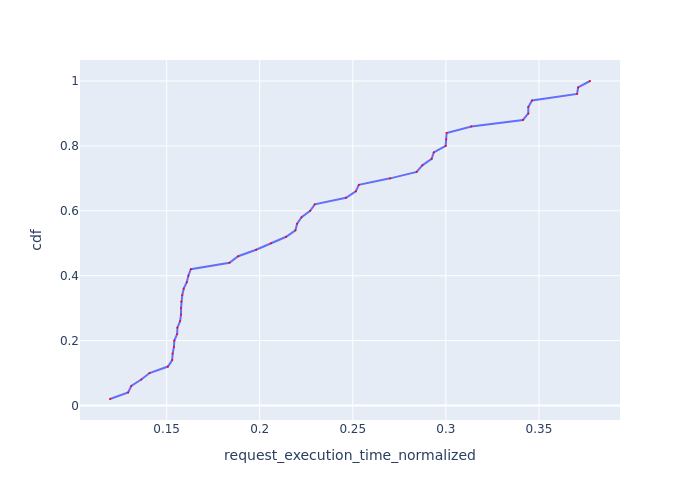

Source data for this figure (header and first rows):
Request Id, request_execution_time_normalized, cdf
0_18, 0.1196, 0.02
0_11, 0.1293, 0.04
0_25, 0.131, 0.06
0_0, 0.1364, 0.08
0_2, 0.1408, 0.1
0_7, 0.1507, 0.12
0_33, 0.153, 0.14
0_27, 0.1532, 0.16
0_14, 0.1539, 0.18
0_34, 0.1541, 0.2
0_6, 0.1557, 0.22
0_35, 0.1558, 0.24
0_16, 0.1573, 0.26
0_42, 0.1577, 0.28
0_29, 0.1578, 0.3
0_23, 0.1579, 0.32
0_22, 0.1584, 0.34
0_21, 0.1592, 0.36
0_37, 0.1608, 0.38
0_38, 0.1617, 0.4
0_17, 0.163, 0.42
0_44, 0.1838, 0.44
0_41, 0.1884, 0.46
0_4, 0.1981, 0.48
0_36, 0.2061, 0.5
0_19, 0.2142, 0.52
0_39, 0.2192, 0.54
0_13, 0.2201, 0.56
0_48, 0.2225, 0.58
0_30, 0.2271, 0.6
0_32, 0.2296, 0.62
0_47, 0.2464, 0.64
0_15, 0.2516, 0.66
0_31, 0.2533, 0.68
0_46, 0.2701, 0.7
0_40, 0.2843, 0.72
0_5, 0.2874, 0.74
0_3, 0.2924, 0.76
0_26, 0.2935, 0.78
0_10, 0.2999, 0.8
0_12, 0.3002, 0.82
0_8, 0.3004, 0.84
0_43, 0.3137, 0.86
0_9, 0.3414, 0.88
0_1, 0.3443, 0.9
0_20, 0.3443, 0.92
0_28, 0.3463, 0.94
0_24, 0.3705, 0.96
0_45, 0.371, 0.98
0_49, 0.3774, 1.0
